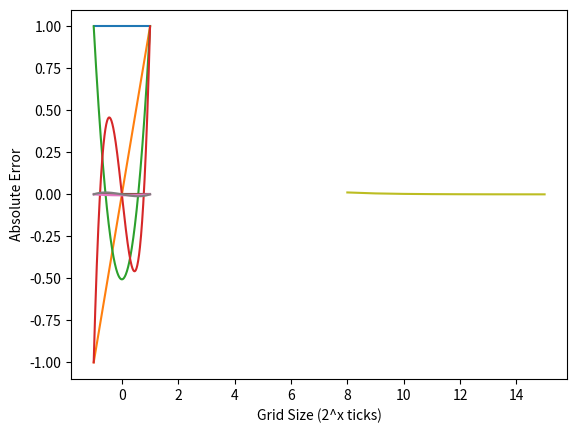

Reproduce this figure in Python.
"""
Experiment 1: Vandermonde Matrix/Legendre Polynomials
Adapted from MATLAB code in Lecture 9
"""

import numpy as np
import matplotlib.pyplot as plt


# Approximate Legendre Polynomials

x = np.linspace(start = -1, stop = 1, num = 257)                # discretization of (-1,1)
A = np.column_stack(((x**0).T,(x**1).T,(x**2).T,(x**3).T))      # construct Vandermonde Matrix
Q,R = np.linalg.qr(A)                                           # Reduced QR Factorization

scale = Q[-1,:]
Q = Q @ np.diag(1/scale)
plt.plot(x,Q)
plt.show()

# Error Calculation

L = np.column_stack(((x**0).T,
                     (x**1).T,
                     (1.5*(x**2).T-.5),
                     (2.5*((x**3).T)-1.5*((x**1).T))))
E = Q-L
plt.plot(x,E)
plt.show()

# Max Error vs Grid Size

def max_error(power):
    x = np.linspace(start = -1, stop = 1, num = 2**power+1)         
    A = np.column_stack(((x**0).T,(x**1).T,(x**2).T,(x**3).T))    
    Q,R = np.linalg.qr(A) 

    scale = Q[-1,:]
    Q = Q @ np.diag(1/scale)

    L = np.column_stack(((x**0).T,
                         (x**1).T,
                         (1.5*(x**2).T-.5),
                         (2.5*((x**3).T)-1.5*((x**1).T))))
    return np.abs(Q-L).max()

x = range(8,16)
y = map(max_error, x)

plt.plot(list(x),list(y))
plt.xlabel("Grid Size (2^x ticks)")
plt.ylabel("Absolute Error")
plt.show()

